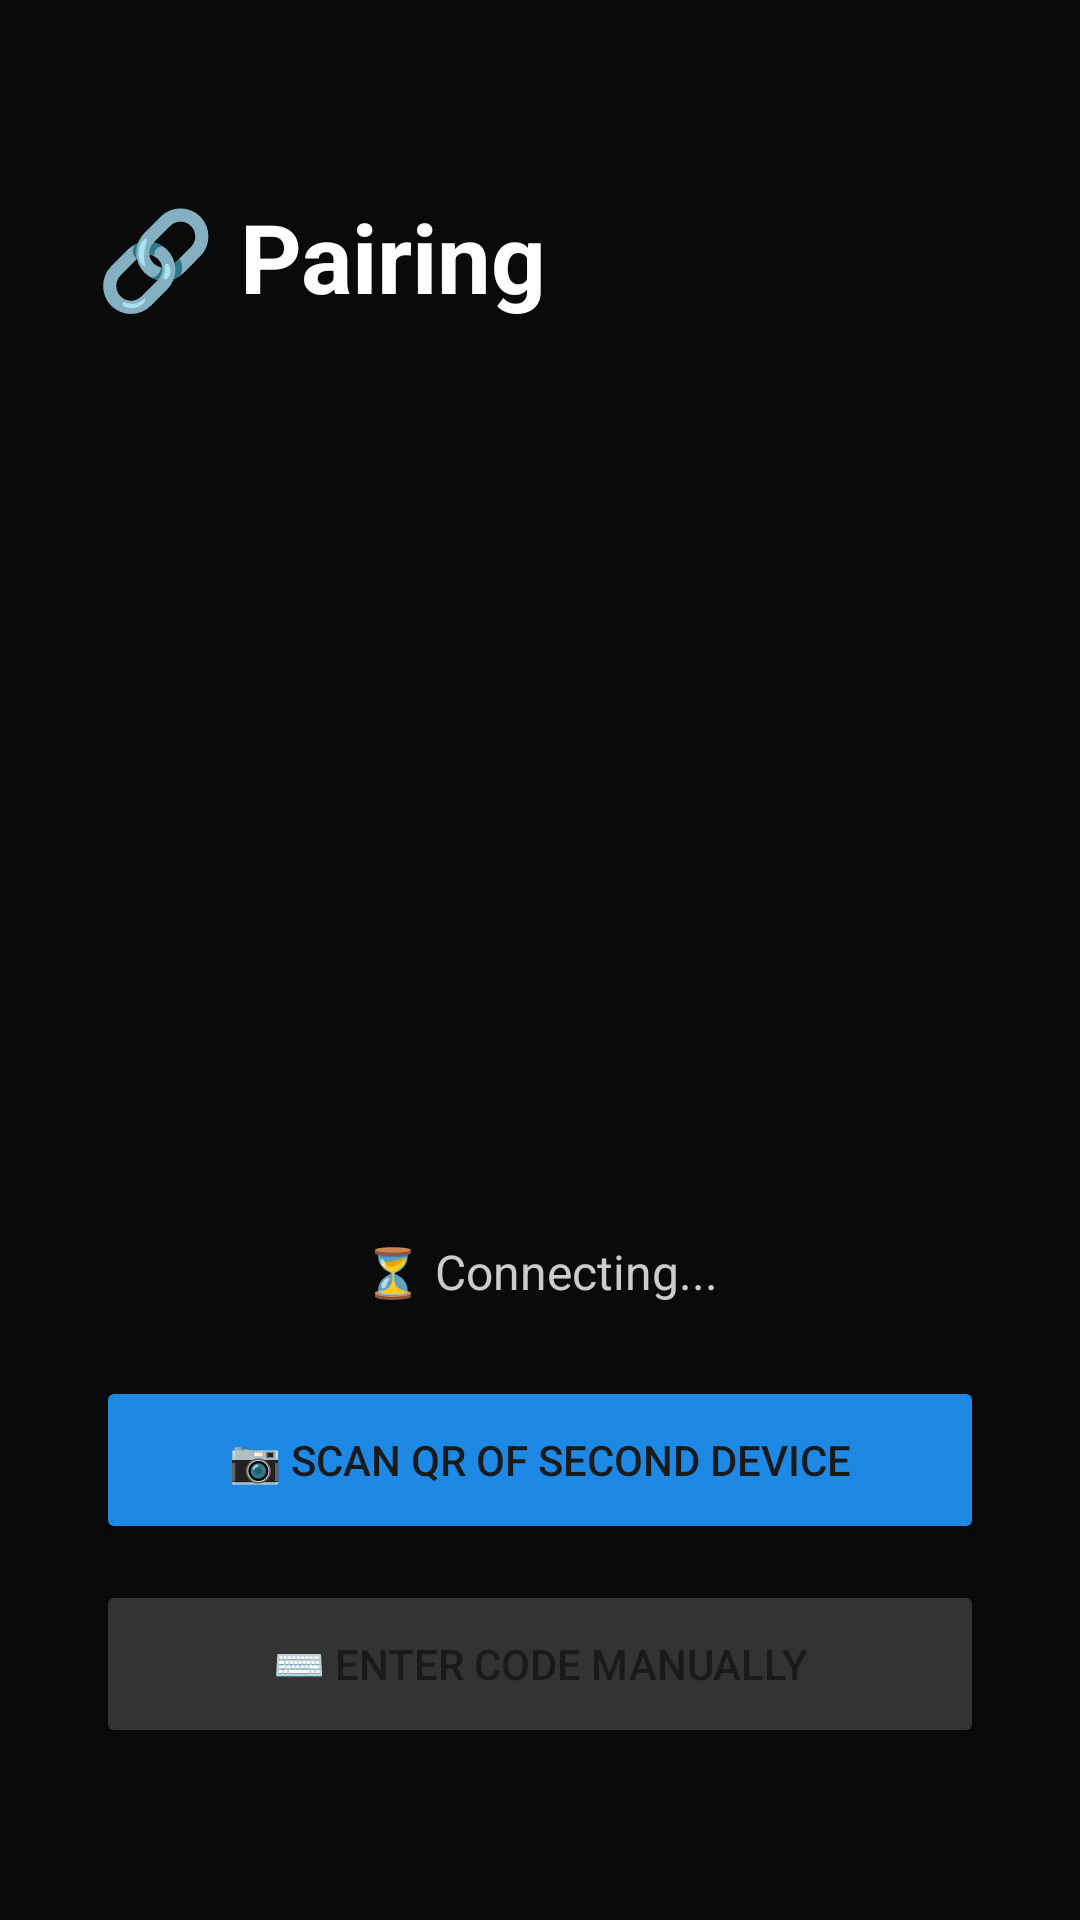

The Android layout XML behind this screen, and the referenced resources:
<!-- AndroidManifest.xml: application theme Theme.NotiFlow -->
<!-- res/layout/activity_pair.xml -->
<?xml version="1.0" encoding="utf-8"?>
<androidx.constraintlayout.widget.ConstraintLayout
    xmlns:android="http://schemas.android.com/apk/res/android"
    xmlns:app="http://schemas.android.com/apk/res-auto"
    android:layout_width="match_parent"
    android:layout_height="match_parent"
    android:padding="32dp"
    android:background="#0A0A0A">

    <TextView
        android:id="@+id/titleText"
        android:layout_width="wrap_content"
        android:layout_height="wrap_content"
        android:text="@string/pair_title"
        android:textSize="32sp"
        android:textColor="#FFFFFF"
        android:textStyle="bold"
        app:layout_constraintTop_toTopOf="parent"
        app:layout_constraintStart_toStartOf="parent"
        android:layout_marginTop="32dp"/>

    
    <ImageView
        android:id="@+id/qrImage"
        android:layout_width="250dp"
        android:layout_height="250dp"
        android:layout_marginTop="32dp"
        app:layout_constraintTop_toBottomOf="@id/titleText"
        app:layout_constraintStart_toStartOf="parent"
        app:layout_constraintEnd_toEndOf="parent"/>

    <TextView
        android:id="@+id/statusText"
        android:layout_width="match_parent"
        android:layout_height="wrap_content"
        android:text="@string/status_connecting"
        android:textSize="16sp"
        android:textColor="#CCCCCC"
        android:gravity="center"
        android:layout_marginTop="24dp"
        app:layout_constraintTop_toBottomOf="@id/qrImage"
        app:layout_constraintStart_toStartOf="parent"/>

    <Button
        android:id="@+id/copyCodeButton"
        android:layout_width="match_parent"
        android:layout_height="56dp"
        android:text="@string/btn_copy_code"
        android:backgroundTint="#333333"
        android:visibility="gone"
        app:layout_constraintTop_toBottomOf="@id/statusText"
        app:layout_constraintStart_toStartOf="parent"
        android:layout_marginTop="24dp"/>

    <Button
        android:id="@+id/scanButton"
        android:layout_width="match_parent"
        android:layout_height="56dp"
        android:text="@string/btn_scan_qr"
        android:backgroundTint="#1E88E5"
        app:layout_constraintTop_toBottomOf="@id/statusText"
        app:layout_constraintStart_toStartOf="parent"
        android:layout_marginTop="24dp"/>

    <Button
        android:id="@+id/manualEntryButton"
        android:layout_width="match_parent"
        android:layout_height="56dp"
        android:text="@string/btn_manual_entry"
        android:backgroundTint="#333333"
        app:layout_constraintTop_toBottomOf="@id/scanButton"
        app:layout_constraintStart_toStartOf="parent"
        android:layout_marginTop="12dp"/>

    
    <TextView
        android:id="@+id/pairedIcon"
        android:layout_width="wrap_content"
        android:layout_height="wrap_content"
        android:text="✓"
        android:textSize="72sp"
        android:textColor="#4CAF50"
        android:visibility="gone"
        app:layout_constraintTop_toBottomOf="@id/titleText"
        app:layout_constraintStart_toStartOf="parent"
        app:layout_constraintEnd_toEndOf="parent"
        android:layout_marginTop="48dp"/>

    <TextView
        android:id="@+id/pairedLabel"
        android:layout_width="match_parent"
        android:layout_height="wrap_content"
        android:text="@string/paired_label"
        android:textSize="20sp"
        android:textColor="#4CAF50"
        android:gravity="center"
        android:textStyle="bold"
        android:visibility="gone"
        app:layout_constraintTop_toBottomOf="@id/pairedIcon"
        app:layout_constraintStart_toStartOf="parent"
        android:layout_marginTop="16dp"/>

    <TextView
        android:id="@+id/pairedCode"
        android:layout_width="match_parent"
        android:layout_height="wrap_content"
        android:textSize="14sp"
        android:textColor="#888888"
        android:gravity="center"
        android:visibility="gone"
        app:layout_constraintTop_toBottomOf="@id/pairedLabel"
        app:layout_constraintStart_toStartOf="parent"
        android:layout_marginTop="8dp"/>

    <Button
        android:id="@+id/unpairButton"
        android:layout_width="match_parent"
        android:layout_height="56dp"
        android:text="@string/btn_unpair"
        android:backgroundTint="#C62828"
        android:visibility="gone"
        app:layout_constraintTop_toBottomOf="@id/pairedCode"
        app:layout_constraintStart_toStartOf="parent"
        android:layout_marginTop="32dp"/>

</androidx.constraintlayout.widget.ConstraintLayout>
<!-- resources referenced by this layout -->
<resources>
  <string name="btn_copy_code">📋 Copy code</string>
  <string name="btn_manual_entry">⌨️ Enter code manually</string>
  <string name="btn_scan_qr">📷 Scan QR of second device</string>
  <string name="btn_unpair">Unpair</string>
  <string name="pair_title">🔗 Pairing</string>
  <string name="paired_label">✅ Devices paired</string>
  <string name="status_connecting">⏳ Connecting...</string>
  <style name="Theme.NotiFlow" parent="Base.Theme.NotiFlow" />
  <style name="Base.Theme.NotiFlow" parent="Theme.Material3.DayNight.NoActionBar">
          <item name="colorPrimary">@color/color_accent_primary</item>
          <item name="colorOnPrimary">@color/white</item>
          <item name="colorSurface">@color/color_surface</item>
          <item name="colorOnSurface">@color/color_text_primary</item>
          <item name="colorError">@color/color_accent_danger</item>
          <item name="android:windowBackground">@color/color_background</item>
          <item name="android:textColorPrimary">@color/color_text_primary</item>
          <item name="android:textColorSecondary">@color/color_text_secondary</item>
      </style>
  <color name="color_accent_primary">#1E88E5</color>
  <color name="white">#FFFFFFFF</color>
  <color name="color_surface">#FFFFFF</color>
  <color name="color_text_primary">#1A1A1A</color>
  <color name="color_accent_danger">#E53935</color>
  <color name="color_background">#F5F5F7</color>
  <color name="color_text_secondary">#444444</color>
</resources>
